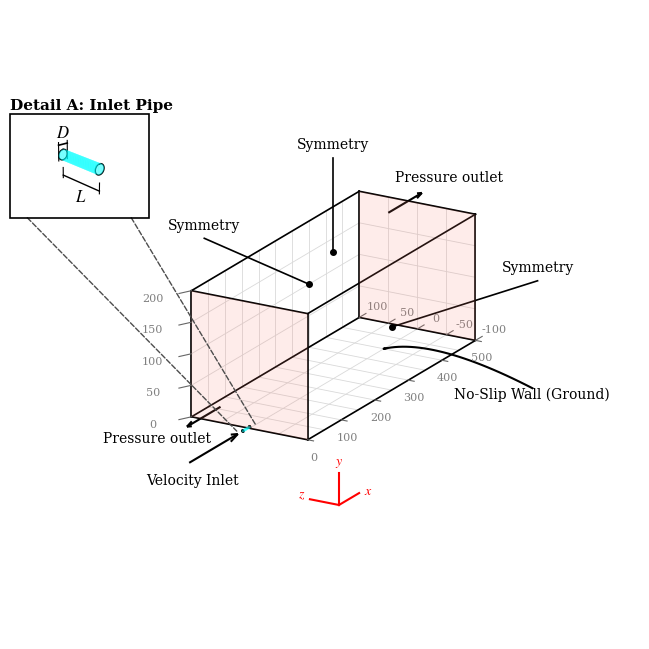

The script that saved this image:
import os
import numpy as np
import matplotlib.pyplot as plt
from mpl_toolkits.mplot3d import Axes3D
from mpl_toolkits.mplot3d.art3d import Poly3DCollection
from matplotlib.patches import Rectangle
from matplotlib.patches import ConnectionPatch

plt.rcParams.update({
    "font.family": "serif",
    "font.serif": ["Times New Roman", "Computer Modern Roman", "DejaVu Serif"],
    "mathtext.fontset": "stix",  # Gives a professional LaTeX-style look
    "font.size": 10,             # Base font size
    "axes.linewidth": 1.0,       # Slightly thicker axes for print
})

plt.close('all')

# ---------------------------------------------------------------
# DOMAIN MAPPING
# ---------------------------------------------------------------
x0, x1 = 0, 500        
sy0, sy1 = -100, 100   # Screen Y (Physical Z bounds)
sz0, sz1 = 0, 200      # Screen Z (Physical Y bounds)

R = 2                  
L = 20                 
yc_scr, zc_scr = 2, 0  # Pipe center (Physical Y=0, Z=0 maps to Screen Z=0, Y=0)

cm_to_in = 1 / 2.54
max_width_cm = 16.0
target_height_cm = 12.0  # Keeps a nice landscape ratio, well under the 22cm max

fig = plt.figure(figsize=(max_width_cm * cm_to_in, target_height_cm * cm_to_in))
ax = fig.add_subplot(111, projection='3d')

# ---------------------------------------------------------------
# Pad the view limits heavily to prevent congestion
# ---------------------------------------------------------------
pad_x, pad_y, pad_z = 120, 120, 120
ax.set_xlim(x0 - pad_x, x1 + pad_x)
ax.set_ylim(sy0 - pad_y, sy1 + pad_y)
ax.set_zlim(sz0 - pad_z, sz1 + pad_z)

# Lock aspect ratio to true data proportions INCLUSIVE of padding
ax.set_box_aspect((x1 - x0 + 2*pad_x, sy1 - sy0 + 2*pad_y, sz1 - sz0 + 2*pad_z))
ax.view_init(elev=20, azim=-150)

# ---------------------------------------------------------------
# Light grid lines on the "back" walls
# ---------------------------------------------------------------
grid_kw = dict(color='0.85', lw=0.6)

# Back X=0 plane
for sy in np.linspace(sy0, sy1, 5):
    ax.plot([x1, x1], [sy, sy], [sz0, sz1], **grid_kw)
for sz in np.linspace(sz0, sz1, 5):
    ax.plot([x1, x1], [sy0, sy1], [sz, sz], **grid_kw)

# Back Physical Z=-100 plane (Screen Y = -100)
for x in np.linspace(x0, x1, 11):
    ax.plot([x, x], [sy1, sy1], [sz0, sz1], **grid_kw)
for sz in np.linspace(sz0, sz1, 5):
    ax.plot([x0, x1], [sy1, sy1], [sz, sz], **grid_kw)

# Bottom Physical Y=0 plane (Screen Z = 0)
for x in np.linspace(x0, x1, 11):
    ax.plot([x, x], [sy0, sy1], [sz0, sz0], **grid_kw)
for sy in np.linspace(sy0, sy1, 5):
    ax.plot([x0, x1], [sy, sy], [sz0, sz0], **grid_kw)

# ---------------------------------------------------------------
# Box wireframe
# ---------------------------------------------------------------
verts = np.array([
    [x0, sy0, sz0], [x1, sy0, sz0], [x1, sy1, sz0], [x0, sy1, sz0],
    [x0, sy0, sz1], [x1, sy0, sz1], [x1, sy1, sz1], [x0, sy1, sz1],
])
edges = [(0, 1), (1, 2), (2, 3), (3, 0),
         (4, 5), (5, 6), (6, 7), (7, 4),
         (0, 4), (1, 5), (2, 6), (3, 7)]

for i, j in edges:
    p, q = verts[i], verts[j]
    ax.plot([p[0], q[0]], [p[1], q[1]], [p[2], q[2]], color='k', lw=1.2)

# ---------------------------------------------------------------
# Pressure Outlets (Entire Faces Shaded)
# ---------------------------------------------------------------
# Define the 4 corners of the entire Left (X=0) and Right (X=500) faces
face_x0 = [[x0, sy0, sz0], [x0, sy1, sz0], [x0, sy1, sz1], [x0, sy0, sz1]]
face_x1 = [[x1, sy0, sz0], [x1, sy1, sz0], [x1, sy1, sz1], [x1, sy0, sz1]]

# Add them as highly transparent filled patches
outlets = Poly3DCollection([face_x0, face_x1], 
                           alpha=0.15,            # Very subtle so it doesn't hide the grid
                           facecolors='salmon',   # Standard warm color for outlets
                           edgecolors='none')     # No extra borders to avoid clutter
ax.add_collection3d(outlets)

# ---------------------------------------------------------------
# Ticks 
# ---------------------------------------------------------------
def ticks_along(p_start, p_end, values, tick_dir, offset_text=(0,0,0)):
    p_start = np.array(p_start, dtype=float)
    p_end = np.array(p_end, dtype=float)
    n = len(values)
    for k, val in enumerate(values):
        t = k / (n - 1)
        p = p_start + t * (p_end - p_start)
        tick = p + np.array(tick_dir)
        ax.plot([p[0], tick[0]], [p[1], tick[1]], [p[2], tick[2]], color='0.4', lw=0.8)
        text_pos = tick + np.array(offset_text)
        ax.text(*text_pos, f'{val:g}', color='0.5', fontsize=8, ha='center', va='center')

# X-axis ticks (Front bottom edge / Ground: Screen Y=100, Screen Z=0)
ticks_along([x0, sy0, sz0], [x1, sy0, sz0], np.linspace(x0, x1, 6), (0, -10, 0), (0, 0, -25))

# Y-axis ticks (Physical Y is vertical -> Screen Z. Front left edge)
ticks_along([x0, sy1, sz1], [x0, sy1, sz0], np.linspace(sz1, sz0, 5), (-20, 10, 0), (-35, 25, 0))

# Z-axis ticks (Physical Z is depth -> Screen Y. Right bottom edge: X=500, Screen Z=0)
ticks_along([x1, sy0, sz0], [x1, sy1, sz0], np.linspace(sy0, sy1, 5), (20, 0, 0), (35, 0, 0))

# ---------------------------------------------------------------
# Inlet pipe (Cyan cylinder)
# ---------------------------------------------------------------
theta = np.linspace(0, 2 * np.pi, 40)
x_cyl = np.linspace(x0 - L, x0, 2)
theta_grid, x_grid = np.meshgrid(theta, x_cyl)
y_grid_scr = zc_scr + R * np.sin(theta_grid) # Math Z -> Screen Y
z_grid_scr = yc_scr + R * np.cos(theta_grid) # Math Y -> Screen Z

ax.plot_surface(x_grid, y_grid_scr, z_grid_scr, color='cyan', alpha=0.6, linewidth=0, shade=False)

for x_end in (x0 - L, x0):
    sy_pipe = zc_scr + R * np.sin(theta)
    sz_pipe = yc_scr + R * np.cos(theta)
    ax.plot(np.full_like(theta, x_end), sy_pipe, sz_pipe, color='k', lw=1)

# ---------------------------------------------------------------
# Triad
# ---------------------------------------------------------------

tx, ty, tz = -80, -200, -60 

axis_len = 50

# X-axis (Right / Streamwise)
ax.plot([tx, tx + axis_len +10], [ty, ty], [tz, tz], color='r', lw=1.5)
ax.text(tx + axis_len + 25, ty, tz, '$x$', color='r', fontsize=10, va='center')

# Y-axis (Physical Y is vertical -> Screen Z)
ax.plot([tx, tx], [ty, ty], [tz, tz + axis_len], color='r', lw=1.5)
ax.text(tx, ty, tz + axis_len + 15, '$y$', color='r', fontsize=10, ha='center')

# Z-axis (Physical Z is depth -> Screen Y)
ax.plot([tx, tx], [ty, ty + axis_len], [tz, tz], color='r', lw=1.5)
ax.text(tx, ty + axis_len + 15, tz, '$z$', color='r', fontsize=10, ha='center')

# ---------------------------------------------------------------
# Arrows and labels 
# ---------------------------------------------------------------
def add_arrow(start, end, text, ha='center', va='center', text_offset=(0,0,0)):
    ax.quiver(start[0], start[1], start[2],
              end[0]-start[0], end[1]-start[1], end[2]-start[2],
              color='k', arrow_length_ratio=0.15, lw=1.5)
    t_pos = np.array(start) + np.array(text_offset)
    ax.text(*t_pos, text, color='k', fontsize=10, ha=ha, va=va)

# Inlets and Outlets (X, Screen Y, Screen Z)
add_arrow([-180, zc_scr, yc_scr], [-35, zc_scr, yc_scr], 'Velocity Inlet', text_offset=(10, 0, -30))
add_arrow([x0, 50, 25], [-100, 50, 25], 'Pressure outlet', text_offset=(-190, 0, 10)) 
add_arrow([x1, 50, 175], [x1+100, 50, 175], 'Pressure outlet', text_offset=(180, 0, 0))

# ---------------------------------------------------------------
# Symmetry Lines (Anchored with a dot and angles adjusted)
# ---------------------------------------------------------------
def add_leader(start, end, text, ha='center'):
    # Add a solid dot at the starting point to "pin" it to the face
    ax.plot([start[0]], [start[1]], [start[2]], marker='o', color='k', markersize=4)
    
    # Draw the leader line
    ax.plot([start[0], end[0]], [start[1], end[1]], [start[2], end[2]], color='k', lw=1.2)
    
    # Add the text slightly above the end of the line
    ax.text(end[0], end[1], end[2] + 15, text, color='k', fontsize=10, ha=ha)

# Top face: Pinned to center (X=250), pulled straight UP
add_leader([250, 0, sz1], [250, 0, sz1 + 150], 'Symmetry')      

# Front-left face (Screen Y=-100): Pinned to center, pulled OUT toward camera
add_leader([250, sy0, 100], [200, sy0 - 280, 240], 'Symmetry')    

# Back-right face (Screen Y=100): Pinned slightly to the right, pulled BACK
add_leader([350, sy1, 100], [350, sy1 + 180, 140], 'Symmetry')

# No-Slip Wall (Ground) - Swept completely to the front-right side
t = np.linspace(0, 1, 30)
p0 = np.array([600, -140, -100])    # Text position: Far right (X=550), slightly forward, and below the box
p1 = np.array([480, -40, 0])      # Control point: Curves cleanly over the front-right edge
p2 = np.array([400, 0, 0])        # Arrow tip: Anchored on the floor near the right side

curve_x = (1-t)**2 * p0[0] + 2*(1-t)*t * p1[0] + t**2 * p2[0]
curve_sy = (1-t)**2 * p0[1] + 2*(1-t)*t * p1[1] + t**2 * p2[1]
curve_sz = (1-t)**2 * p0[2] + 2*(1-t)*t * p1[2] + t**2 * p2[2]

ax.plot(curve_x, curve_sy, curve_sz, color='k', lw=1.5)
dir_vec = np.array([curve_x[-1]-curve_x[-2], curve_sy[-1]-curve_sy[-2], curve_sz[-1]-curve_sz[-2]])
ax.quiver(curve_x[-2], curve_sy[-2], curve_sz[-2], dir_vec[0], dir_vec[1], dir_vec[2],
          color='k', arrow_length_ratio=0.5, lw=1.5)

ax.text(p0[0], p0[1], p0[2]-15, 'No-Slip Wall (Ground)', color='k', fontsize=10, ha='center')

# ---------------------------------------------------------------
# INSET: Zoomed-in Detail of the Inlet Pipe
# ---------------------------------------------------------------
# 1. Create a new 3D axes in the top-left corner [left, bottom, width, height]
ax_ins = fig.add_axes([0.05, 0.65, 0.22, 0.22], projection='3d')

# 2. Draw a clean 2D border around the inset using figure coordinates
rect = Rectangle((0.05, 0.65), 0.22, 0.22, fill=False, color='k', lw=1.2, 
                 transform=fig.transFigure, clip_on=False)
fig.patches.append(rect)

# ---------------------------------------------------------------
# Zoom/Magnification Connection Lines
# ---------------------------------------------------------------
# These lines connect the bottom corners of the inset box to the pipe in the main plot.
# xyA = coordinates on the inset box (0 to 1)
# xyB = approximate visual coordinates on the main 3D plot (0 to 1)

zoom_line1 = ConnectionPatch(xyA=(0.0, 0.0), coordsA='axes fraction', axesA=ax_ins,
                             xyB=(0.36, 0.33), coordsB='axes fraction', axesB=ax,
                             color='0.3', linestyle='--', lw=1)

zoom_line2 = ConnectionPatch(xyA=(1.0, 0.0), coordsA='axes fraction', axesA=ax_ins,
                             xyB=(0.39, 0.34), coordsB='axes fraction', axesB=ax,
                             color='0.3', linestyle='--', lw=1)

fig.add_artist(zoom_line1)
fig.add_artist(zoom_line2)

# 3. Redraw the cyan cylinder inside the inset
ax_ins.plot_surface(x_grid, y_grid_scr, z_grid_scr, color='cyan', alpha=0.6, linewidth=0, shade=False)
for x_end in (x0 - L, x0):
    sy_pipe = zc_scr + R * np.sin(theta)
    sz_pipe = yc_scr + R * np.cos(theta)
    ax_ins.plot(np.full_like(theta, x_end), sy_pipe, sz_pipe, color='k', lw=1)

# 4. Dimension: Length (L)
z_dim = -R - 4  # Drop the line slightly below the pipe
ax_ins.plot([x0 - L, x0], [0, 0], [z_dim, z_dim], color='k', lw=1)
# Extension lines dropping down from the pipe ends
ax_ins.plot([x0 - L, x0 - L], [0, 0], [-R - 1, z_dim - 1], color='k', lw=0.8)
ax_ins.plot([x0, x0], [0, 0], [-R - 1, z_dim - 1], color='k', lw=0.8)
ax_ins.text(x0 - L/2, 0, z_dim - 2, '$L$', color='k', fontsize=12, ha='center', va='top')

# 5. Dimension: Diameter (D) - Placed safely ABOVE the pipe
z_D = R + 4  # Height of the dimension line above the pipe

# Extension lines pulling straight UP from the left and right edges of the circular face
ax_ins.plot([x0 - L, x0 - L], [-R, -R], [0, z_D + 1], color='k', lw=0.8)  
ax_ins.plot([x0 - L, x0 - L], [R, R], [0, z_D + 1], color='k', lw=0.8)    

# Main horizontal dimension line across the top
ax_ins.plot([x0 - L, x0 - L], [-R, R], [z_D, z_D], color='k', lw=1.2)     

# The text sits cleanly on top of the dimension line, just saying 'D'
ax_ins.text(x0 - L, 0, z_D + 1, '$D$', color='k', fontsize=12, ha='center', va='bottom')

# 6. Format the inset viewport
ax_ins.set_xlim(x0 - L - 5, x0 + 5)
ax_ins.set_ylim(-R - 5, R + 5)
ax_ins.set_zlim(z_dim - 2, z_D + 4) # Expanded to fit L below and D above

# Dynamically lock aspect ratio so the pipe doesn't stretch
dx = (x0 + 5) - (x0 - L - 5)
dy = (R + 5) - (-R - 5)
dz = (z_D + 4) - (z_dim - 2)
ax_ins.set_box_aspect((dx, dy, dz))  

ax_ins.view_init(elev=20, azim=-40)                  
ax_ins.set_axis_off()

fig.text(0.05, 0.88, "Detail A: Inlet Pipe", fontsize=11, fontweight='bold', fontfamily='serif')

# Final adjustments
ax.set_axis_off()
ax.set_proj_type('ortho')
fig.subplots_adjust(left=0.05, right=1.05, bottom=-0.25, top=1.1)

save_dir = r"C:\Users\arjun\OneDrive - Cranfield University\Documents\IRP\manuscript_template\manuscript_example"
os.makedirs(save_dir, exist_ok=True)
plt.savefig(os.path.join(save_dir, 'Figure01_domain.png'), dpi=300)

plt.show()
